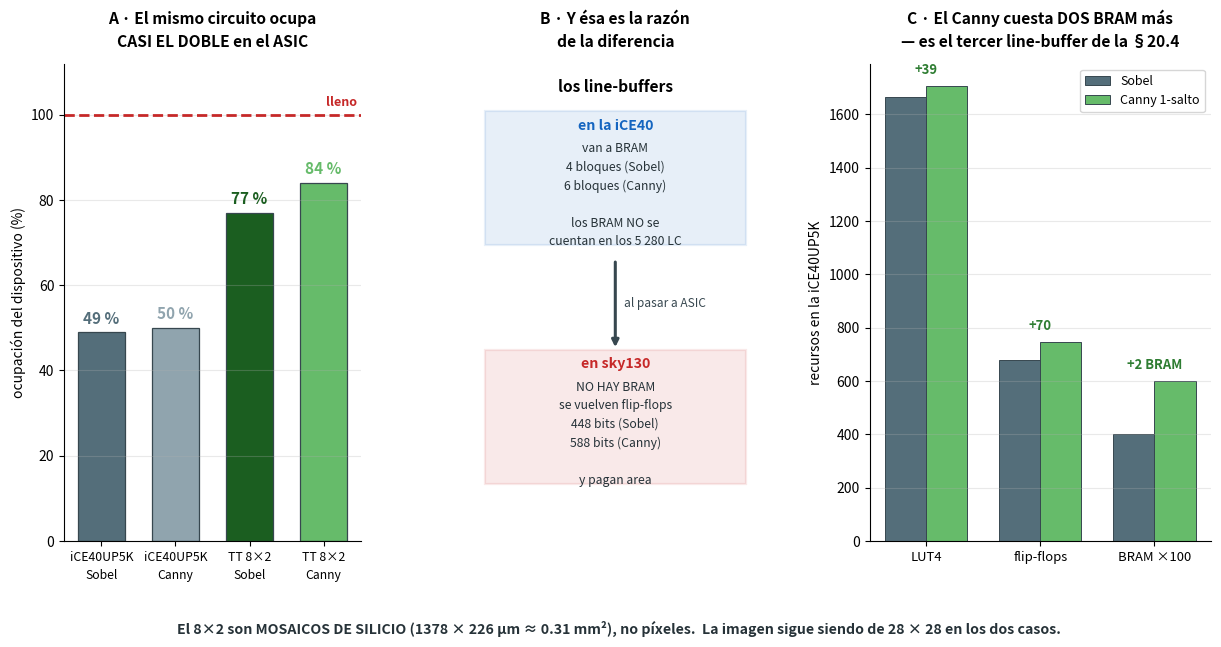

Recreate this plot in Python.
# === Cuaderno 2 · figura 36: el MISMO reconocedor en FPGA y en ASIC ===
import numpy as np, matplotlib.pyplot as plt
from matplotlib.gridspec import GridSpec

fig = plt.figure(figsize=(14.8, 6.2))
gs = GridSpec(1, 3, figure=fig, width_ratios=[1, 1, 1.15], wspace=.34)

# ═══ A · ocupación relativa ═══
ax = fig.add_subplot(gs[0, 0])
D = [("iCE40UP5K\nSobel", 49, "#546e7a"), ("iCE40UP5K\nCanny", 50, "#90a4ae"),
     ("TT 8×2\nSobel", 77, "#1b5e20"), ("TT 8×2\nCanny", 84, "#66bb6a")]
b = ax.bar(range(4), [d[1] for d in D], color=[d[2] for d in D], ec="#37474f", lw=.9, width=.64)
for i,(n,v,c) in enumerate(D):
    ax.text(i, v+2, f"{v} %", ha="center", fontsize=11, weight="bold", color=c)
ax.axhline(100, color="#c62828", lw=2.0, ls="--")
ax.text(3.45, 102, "lleno", ha="right", fontsize=9, color="#c62828", weight="bold")
ax.set_xticks(range(4)); ax.set_xticklabels([d[0] for d in D], fontsize=8.8, linespacing=1.5)
ax.set_ylabel("ocupación del dispositivo (%)", fontsize=10); ax.set_ylim(0, 112)
ax.grid(axis="y", alpha=.28)
for s in ("top","right"): ax.spines[s].set_visible(False)
ax.set_title("A · El mismo circuito ocupa\nCASI EL DOBLE en el ASIC",
             fontsize=11.2, weight="bold", pad=12, linespacing=1.5)

# ═══ B · dónde van los line-buffers ═══
ax = fig.add_subplot(gs[0, 1]); ax.axis("off")
ax.set_xlim(0,10); ax.set_ylim(0,10)
ax.text(5, 9.4, "los line-buffers", ha="center", fontsize=11.2, weight="bold")
for y,tit,txt,col in ((6.2,"en la iCE40","van a BRAM\n4 bloques (Sobel)\n6 bloques (Canny)\n\nlos BRAM NO se\ncuentan en los 5 280 LC","#1565c0"),
                      (1.2,"en sky130","NO HAY BRAM\nse vuelven flip-flops\n448 bits (Sobel)\n588 bits (Canny)\n\ny pagan area","#c62828")):
    ax.add_patch(plt.Rectangle((.6,y),8.8,2.8,fc=col,alpha=.10,ec=col,lw=1.6))
    ax.text(5,y+2.42,tit,ha="center",fontsize=10.2,weight="bold",color=col)
    ax.text(5,y+1.05,txt,ha="center",va="center",fontsize=8.8,linespacing=1.55,color="#263238")
ax.annotate("", xy=(5,4.0), xytext=(5,5.9), arrowprops=dict(arrowstyle="-|>",color="#37474f",lw=2.2))
ax.text(5.3,4.9,"al pasar a ASIC",fontsize=8.6,color="#37474f",style="italic")
ax.set_title("B · Y ésa es la razón\nde la diferencia", fontsize=11.2, weight="bold",
             pad=12, linespacing=1.5)

# ═══ C · el tercer line-buffer, medido ═══
ax = fig.add_subplot(gs[0, 2])
REC = [("LUT4", 1666, 1705), ("flip-flops", 677, 747), ("BRAM ×100", 400, 600)]
x = np.arange(3); w = .36
ax.bar(x-w/2, [r[1] for r in REC], w, color="#546e7a", ec="#37474f", lw=.7, label="Sobel")
ax.bar(x+w/2, [r[2] for r in REC], w, color="#66bb6a", ec="#37474f", lw=.7, label="Canny 1-salto")
for i,(n,a,bb) in enumerate(REC):
    ax.text(i, max(a,bb)+45, f"+{bb-a}" if n!="BRAM ×100" else "+2 BRAM",
            ha="center", fontsize=9.4, weight="bold", color="#2e7d32")
ax.set_xticks(x); ax.set_xticklabels([r[0] for r in REC], fontsize=9.4)
ax.set_ylabel("recursos en la iCE40UP5K", fontsize=10)
ax.grid(axis="y", alpha=.28); ax.legend(fontsize=9)
for s in ("top","right"): ax.spines[s].set_visible(False)
ax.set_title("C · El Canny cuesta DOS BRAM más\n— es el tercer line-buffer de la §20.4",
             fontsize=11.2, weight="bold", pad=12, linespacing=1.5)

fig.text(.5, -.04, "El 8×2 son MOSAICOS DE SILICIO (1378 × 226 µm ≈ 0.31 mm²), no píxeles.  "
         "La imagen sigue siendo de 28 × 28 en los dos casos.",
         ha="center", fontsize=10.2, weight="bold", color="#263238")
plt.savefig("fig_fpga_vs_asic.png", dpi=140, bbox_inches="tight")
print("ok")
